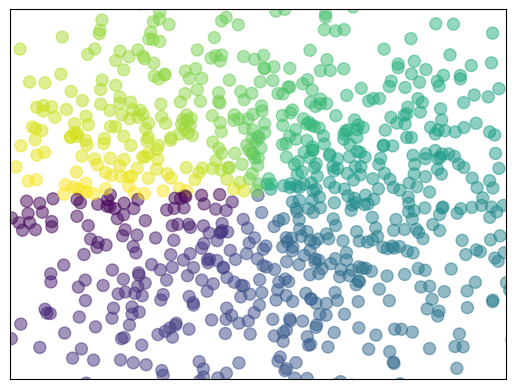

This chart was generated by the following Python code:
import matplotlib.pyplot as plt
import numpy as np

n = 1024
X = np.random.normal(0, 1, n)
Y = np.random.normal(0, 1, n)
T = np.arctan2(Y, X)  # for color value

plt.scatter(X, Y, s=75, c=T, alpha=0.5)

plt.xlim((-1.5, 1.5))
plt.ylim((-1.5, 1.5))

# 隐藏x、y轴的刻度值
plt.xticks(())
plt.yticks(())

plt.show()

